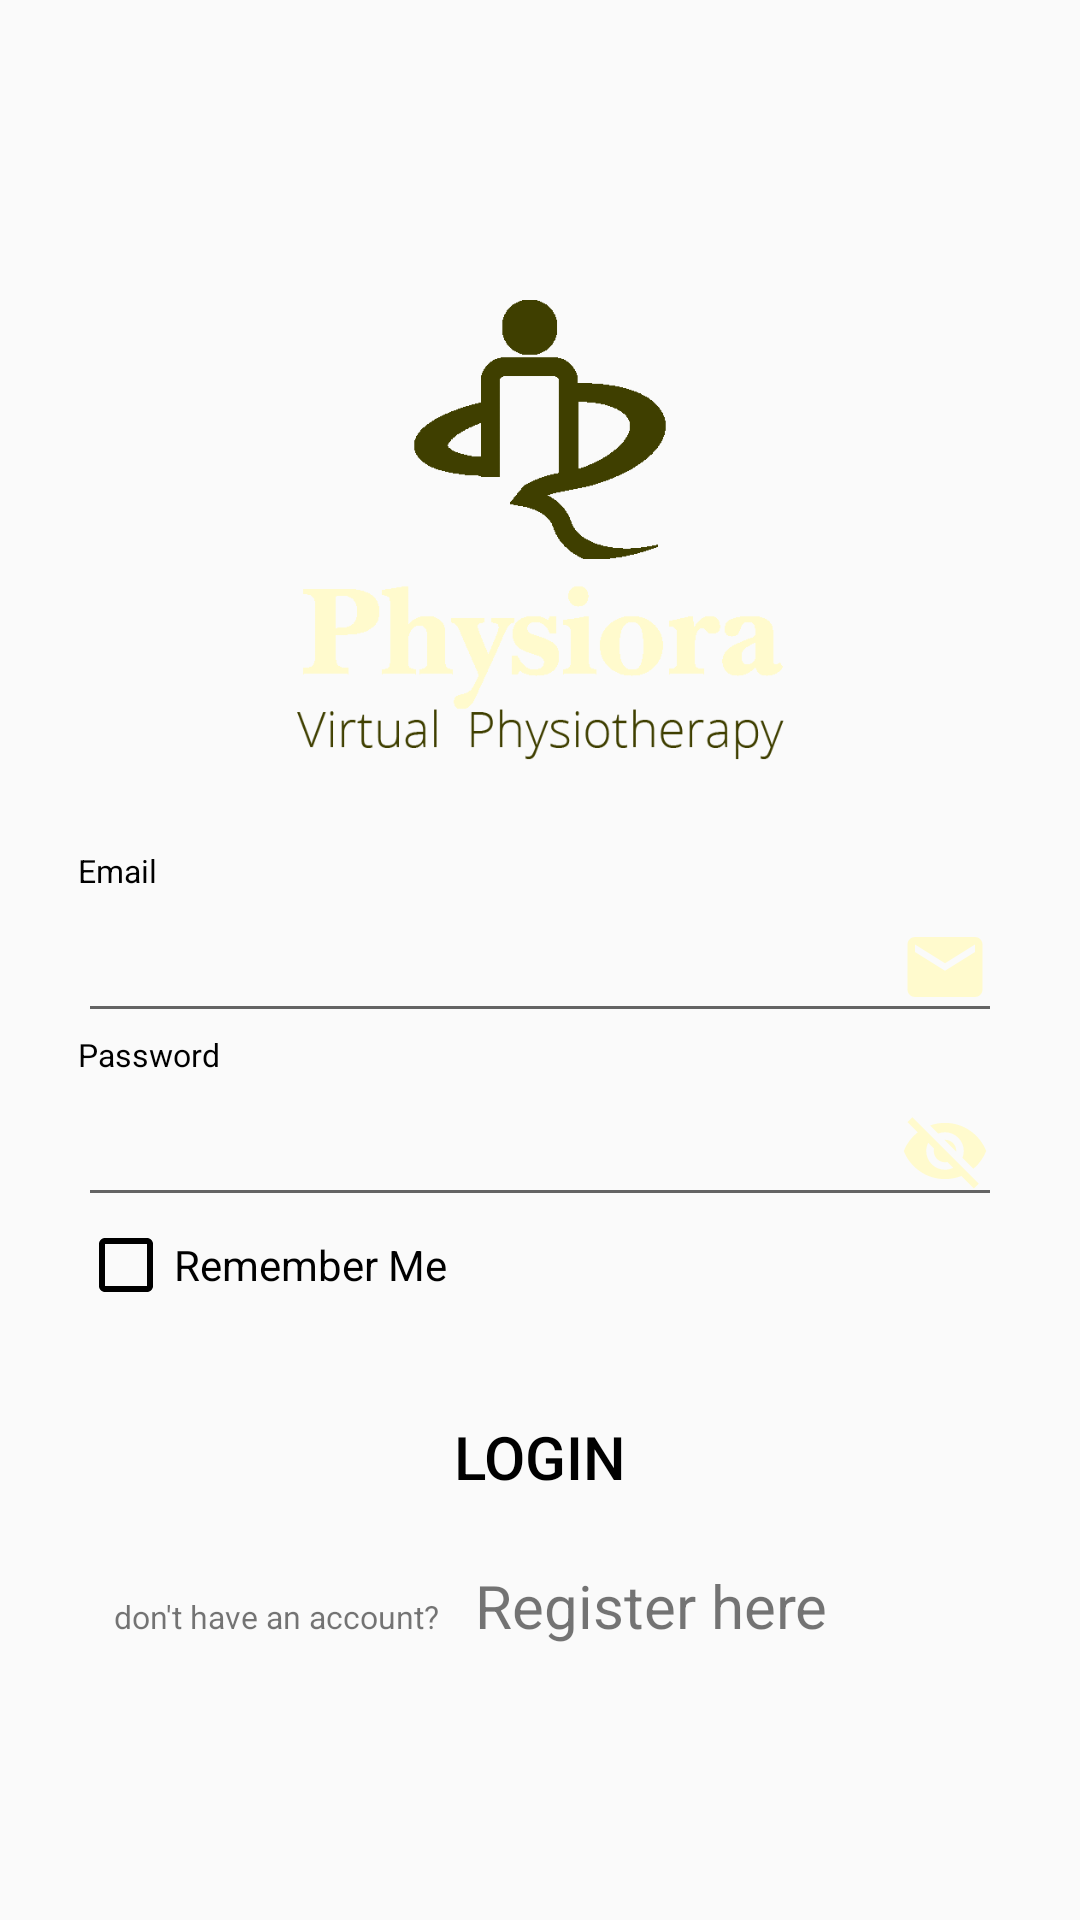

Produce the Android XML layout that renders to this screen, including the resource entries it uses.
<!-- AndroidManifest.xml: application theme AppTheme -->
<!-- res/layout/activity_login.xml -->
<?xml version="1.0" encoding="utf-8"?>
<LinearLayout xmlns:android="http://schemas.android.com/apk/res/android"
    xmlns:app="http://schemas.android.com/apk/res-auto"
    xmlns:tools="http://schemas.android.com/tools"
    android:layout_width="match_parent"
    android:layout_height="match_parent"
    android:orientation="vertical"
    android:background="@color/olive"
    tools:context=".Login"
    android:paddingTop="100dp">

    <ImageView
        android:layout_width="match_parent"
        android:layout_height="171dp"
        android:layout_gravity="center"
        android:src="@drawable/physiora_olive"
        >

    </ImageView>

    <LinearLayout
        android:layout_width="match_parent"
        android:padding="12dp"
        android:layout_height="wrap_content"
        android:orientation="vertical"
        android:layout_marginLeft="14dp"
        android:layout_marginRight="14dp">

        <TextView
            android:layout_width="wrap_content"
            android:layout_height="wrap_content"
            android:text="@string/enter_your_email"
            android:textSize="10.8sp"
            android:layout_gravity="left"
            android:textColor="@color/black">

        </TextView>
        <EditText
            android:layout_width="match_parent"
            android:layout_height="wrap_content"
            android:id="@+id/emailLoginET"
            android:textSize="18dp"
            android:drawableRight="@drawable/ic"
            android:textColorHint="@color/black"
            android:inputType="textEmailAddress">
        </EditText>
        <TextView
            android:layout_width="wrap_content"
            android:layout_height="wrap_content"
            android:text="@string/enter_your_password"
            android:textSize="10.8sp"
            android:layout_gravity="left"
            android:textColor="@color/black">

        </TextView>
        <EditText
            android:layout_width="match_parent"
            android:layout_height="wrap_content"
            android:id="@+id/passwordLoginET"
            android:textSize="18sp"
            android:drawableRight="@drawable/ic_pass"
            android:textColorHint="@color/black"
            android:inputType="textPassword">
        </EditText>
        <CheckBox
            android:id="@+id/LoginCheckBox"
            android:layout_width="match_parent"
            android:layout_height="wrap_content"
            android:text="@string/remember_me"
            android:textColor="@color/lemon_chiffon"
            android:buttonTint="@color/black"
            android:backgroundTint="@color/lemon_chiffon"/>

        <Button
            android:layout_width="140dp"
            android:layout_marginTop="24dp"
            android:layout_gravity="center"
            android:layout_height="wrap_content"
            android:id="@+id/loginBtn"
            android:text="@string/login"
            android:textSize="20sp"
            android:textColor="@color/black"
            android:background="@drawable/ic_button">

        </Button>
        <LinearLayout
            android:layout_width="match_parent"
            android:layout_height="wrap_content"
            android:orientation="horizontal"
            android:padding="12dp">
            <TextView
                android:layout_width="wrap_content"
                android:layout_height="wrap_content"
                android:text="don't have an account?"
                android:textSize="10.8sp">
            </TextView>
            <TextView
                android:layout_width="wrap_content"
                android:layout_height="wrap_content"
                android:id="@+id/registerRedirectTV"
                android:text="Register here"
                android:paddingStart="12dp"
                android:paddingEnd="12dp"
                android:textSize="20sp"
                android:textColor="@color/lemon_chiffon">
            </TextView>
        </LinearLayout>

    </LinearLayout>
</LinearLayout>
<!-- resources referenced by this layout -->
<resources>
  <!-- drawable ic (drawable) -->
  <?xml version="1.0" encoding="utf-8"?>
  <layer-list xmlns:android="http://schemas.android.com/apk/res/android">
      <item
      android:drawable="@drawable/ic_baseline_email_24"
          android:width="30dp"
          android:height="30dp"
      />
  </layer-list>
  <!-- drawable ic_button (drawable) -->
  <?xml version="1.0" encoding="utf-8"?>
  <shape xmlns:android="http://schemas.android.com/apk/res/android">
      <solid android:color="@color/lemon_chiffon"></solid>
      <corners android:radius="40dp"></corners>
  </shape>
  <!-- drawable ic_pass (drawable) -->
  <?xml version="1.0" encoding="utf-8"?>
  <layer-list xmlns:android="http://schemas.android.com/apk/res/android">
      <item
      android:drawable="@drawable/ic_baseline_visibility_off_24"
          android:width="30dp"
          android:height="30dp"
      />
  </layer-list>
  <!-- drawable physiora_olive: png bitmap (drawable, 15814 bytes) -->
  <string name="enter_your_email">Email</string>
  <string name="enter_your_password">Password</string>
  <string name="login">Login</string>
  <string name="remember_me">Remember Me</string>
  <style name="AppTheme" parent="Theme.AppCompat.Light.NoActionBar">
          
          <item name="colorPrimary">@color/lemon_chiffon</item>
          <item name="colorPrimaryDark">@color/black</item>
          <item name="colorAccent">@color/black</item>
      </style>
  <!-- drawable ic_baseline_email_24 (drawable) -->
  <vector android:height="8dp" android:tint="#FFFACD"
      android:viewportHeight="24" android:viewportWidth="24"
      android:width="8dp" xmlns:android="http://schemas.android.com/apk/res/android">
      <path android:fillColor="@android:color/white" android:pathData="M20,4L4,4c-1.1,0 -1.99,0.9 -1.99,2L2,18c0,1.1 0.9,2 2,2h16c1.1,0 2,-0.9 2,-2L22,6c0,-1.1 -0.9,-2 -2,-2zM20,8l-8,5 -8,-5L4,6l8,5 8,-5v2z"/>
  </vector>
  <!-- drawable ic_baseline_visibility_off_24 (drawable) -->
  <vector android:height="8dp" android:tint="#FFFACD"
      android:viewportHeight="24" android:viewportWidth="24"
      android:width="8dp" xmlns:android="http://schemas.android.com/apk/res/android">
      <path android:fillColor="@android:color/white" android:pathData="M12,7c2.76,0 5,2.24 5,5 0,0.65 -0.13,1.26 -0.36,1.83l2.92,2.92c1.51,-1.26 2.7,-2.89 3.43,-4.75 -1.73,-4.39 -6,-7.5 -11,-7.5 -1.4,0 -2.74,0.25 -3.98,0.7l2.16,2.16C10.74,7.13 11.35,7 12,7zM2,4.27l2.28,2.28 0.46,0.46C3.08,8.3 1.78,10.02 1,12c1.73,4.39 6,7.5 11,7.5 1.55,0 3.03,-0.3 4.38,-0.84l0.42,0.42L19.73,22 21,20.73 3.27,3 2,4.27zM7.53,9.8l1.55,1.55c-0.05,0.21 -0.08,0.43 -0.08,0.65 0,1.66 1.34,3 3,3 0.22,0 0.44,-0.03 0.65,-0.08l1.55,1.55c-0.67,0.33 -1.41,0.53 -2.2,0.53 -2.76,0 -5,-2.24 -5,-5 0,-0.79 0.2,-1.53 0.53,-2.2zM11.84,9.02l3.15,3.15 0.02,-0.16c0,-1.66 -1.34,-3 -3,-3l-0.17,0.01z"/>
  </vector>
  <!-- not gathered from this repository: default colours our renderer supplied (Android Studio template values) -->
  <color name="black">#FF000000</color>
</resources>
